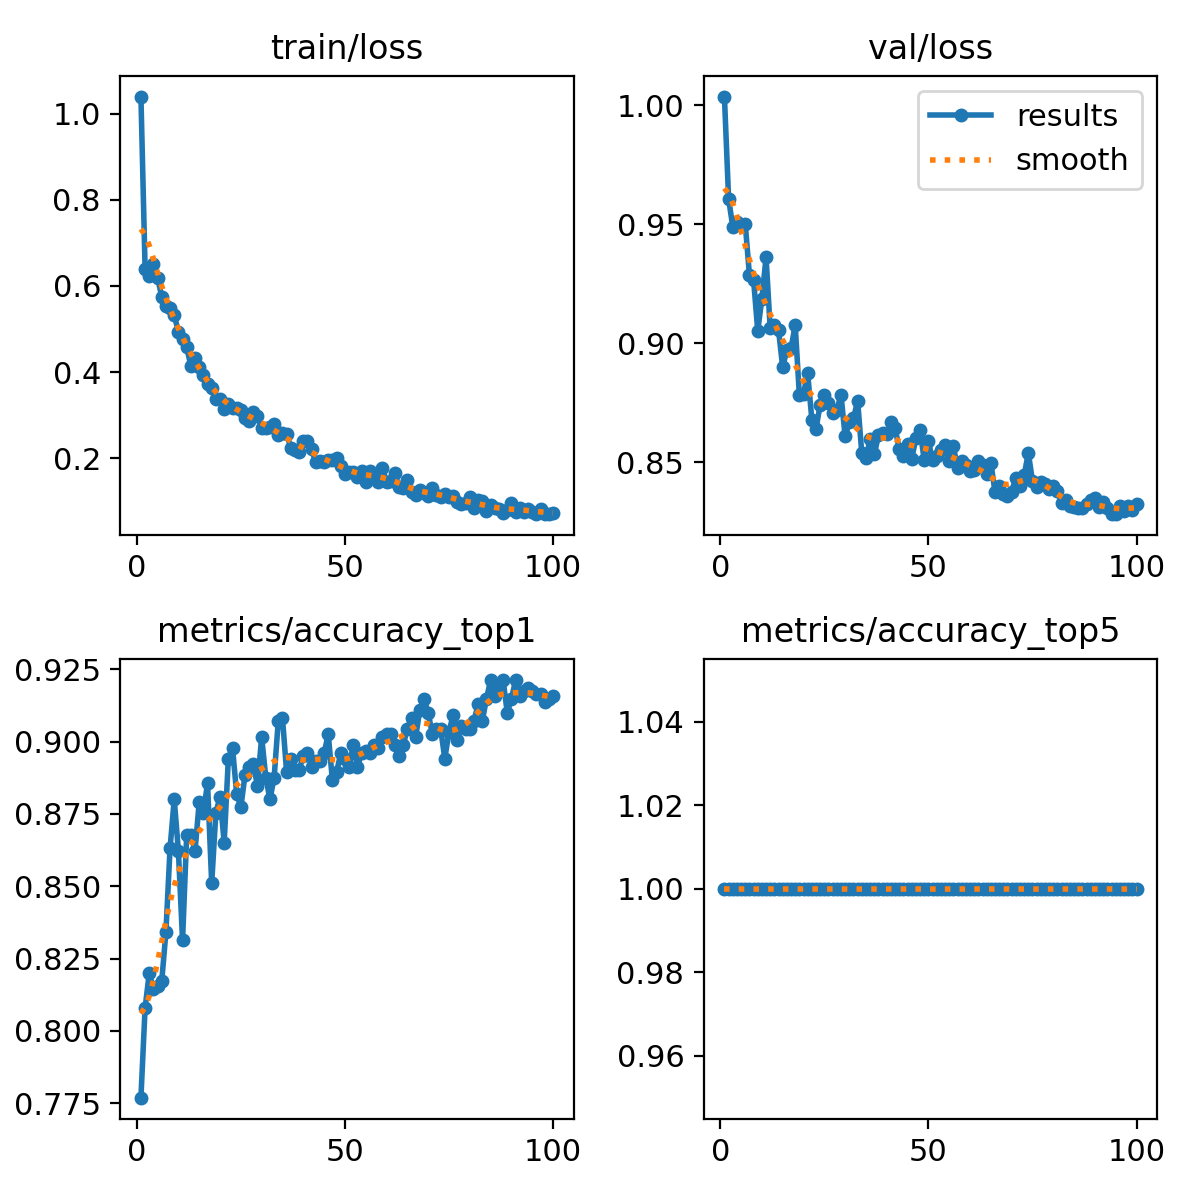

Data behind this chart, as committed beside it:
epoch, time, train/loss, metrics/accuracy_top1, metrics/accuracy_top5, val/loss, lr/pg0, lr/pg1, lr/pg2
1, 14.94, 1.04, 0.7769, 1, 1.004, 0.0002367, 0.0002367, 0.0002367
2, 27.81, 0.6399, 0.8079, 1, 0.9608, 0.00047, 0.00047, 0.00047
3, 40.79, 0.6232, 0.8201, 1, 0.949, 0.0006986, 0.0006986, 0.0006986
4, 54.18, 0.6519, 0.8144, 1, 0.9508, 0.0006928, 0.0006928, 0.0006928
5, 66.84, 0.6187, 0.8154, 1, 0.9498, 0.0006857, 0.0006857, 0.0006857
6, 79.29, 0.575, 0.8172, 1, 0.9502, 0.0006787, 0.0006787, 0.0006787
7, 92.43, 0.5522, 0.8341, 1, 0.9288, 0.0006716, 0.0006716, 0.0006716
8, 105.5, 0.5487, 0.8632, 1, 0.9267, 0.0006645, 0.0006645, 0.0006645
9, 118.6, 0.5324, 0.88, 1, 0.9052, 0.0006575, 0.0006575, 0.0006575
10, 131.6, 0.4936, 0.8622, 1, 0.9187, 0.0006504, 0.0006504, 0.0006504
11, 144.1, 0.4758, 0.8313, 1, 0.9361, 0.0006433, 0.0006433, 0.0006433
12, 156.3, 0.4572, 0.8679, 1, 0.9062, 0.0006362, 0.0006362, 0.0006362
13, 169.4, 0.4141, 0.8679, 1, 0.9076, 0.0006292, 0.0006292, 0.0006292
14, 182.5, 0.4331, 0.8622, 1, 0.9054, 0.0006221, 0.0006221, 0.0006221
15, 195.7, 0.4118, 0.8791, 1, 0.8899, 0.000615, 0.000615, 0.000615
16, 208.1, 0.3941, 0.8753, 1, 0.8973, 0.000608, 0.000608, 0.000608
17, 220.6, 0.3726, 0.8857, 1, 0.8978, 0.0006009, 0.0006009, 0.0006009
18, 233, 0.3639, 0.851, 1, 0.9076, 0.0005938, 0.0005938, 0.0005938
19, 245.9, 0.3383, 0.8753, 1, 0.8783, 0.0005868, 0.0005868, 0.0005868
20, 257.9, 0.3381, 0.881, 1, 0.8787, 0.0005797, 0.0005797, 0.0005797
21, 270.5, 0.3138, 0.865, 1, 0.8873, 0.0005726, 0.0005726, 0.0005726
22, 283.2, 0.3262, 0.8941, 1, 0.8679, 0.0005656, 0.0005656, 0.0005656
23, 296.4, 0.3173, 0.8978, 1, 0.864, 0.0005585, 0.0005585, 0.0005585
24, 309.1, 0.3168, 0.8819, 1, 0.8742, 0.0005514, 0.0005514, 0.0005514
25, 321.7, 0.312, 0.8772, 1, 0.878, 0.0005444, 0.0005444, 0.0005444
26, 334.2, 0.293, 0.8885, 1, 0.8747, 0.0005373, 0.0005373, 0.0005373
27, 346.6, 0.2873, 0.8913, 1, 0.8707, 0.0005302, 0.0005302, 0.0005302
28, 360.3, 0.3066, 0.8922, 1, 0.8718, 0.0005231, 0.0005231, 0.0005231
29, 373.6, 0.2969, 0.8847, 1, 0.8783, 0.0005161, 0.0005161, 0.0005161
30, 386.1, 0.2704, 0.9016, 1, 0.8608, 0.000509, 0.000509, 0.000509
31, 398.9, 0.2707, 0.8875, 1, 0.8668, 0.0005019, 0.0005019, 0.0005019
32, 412.3, 0.2714, 0.88, 1, 0.8685, 0.0004949, 0.0004949, 0.0004949
33, 424.6, 0.2793, 0.8875, 1, 0.8757, 0.0004878, 0.0004878, 0.0004878
34, 437.7, 0.254, 0.9072, 1, 0.8538, 0.0004807, 0.0004807, 0.0004807
35, 450.2, 0.2581, 0.9082, 1, 0.8517, 0.0004737, 0.0004737, 0.0004737
36, 462.5, 0.2559, 0.8894, 1, 0.8597, 0.0004666, 0.0004666, 0.0004666
37, 475.3, 0.2244, 0.8941, 1, 0.8532, 0.0004595, 0.0004595, 0.0004595
38, 487.8, 0.218, 0.8903, 1, 0.8612, 0.0004525, 0.0004525, 0.0004525
39, 500.6, 0.214, 0.8903, 1, 0.8621, 0.0004454, 0.0004454, 0.0004454
40, 513.2, 0.2407, 0.895, 1, 0.862, 0.0004383, 0.0004383, 0.0004383
41, 526.3, 0.2406, 0.896, 1, 0.867, 0.0004313, 0.0004313, 0.0004313
42, 538.8, 0.2202, 0.8913, 1, 0.8644, 0.0004242, 0.0004242, 0.0004242
43, 551.4, 0.1907, 0.8932, 1, 0.8553, 0.0004171, 0.0004171, 0.0004171
44, 564.1, 0.1944, 0.8932, 1, 0.8527, 0.0004101, 0.0004101, 0.0004101
45, 576.7, 0.1903, 0.896, 1, 0.8576, 0.000403, 0.000403, 0.000403
46, 589, 0.1947, 0.9025, 1, 0.8514, 0.0003959, 0.0003959, 0.0003959
47, 601.7, 0.1963, 0.8866, 1, 0.8602, 0.0003888, 0.0003888, 0.0003888
48, 613.9, 0.2007, 0.8894, 1, 0.8635, 0.0003818, 0.0003818, 0.0003818
49, 626.1, 0.1809, 0.896, 1, 0.8508, 0.0003747, 0.0003747, 0.0003747
50, 638.3, 0.1624, 0.8941, 1, 0.8588, 0.0003676, 0.0003676, 0.0003676
51, 650.5, 0.1688, 0.8913, 1, 0.8508, 0.0003606, 0.0003606, 0.0003606
52, 663.1, 0.1672, 0.8988, 1, 0.8525, 0.0003535, 0.0003535, 0.0003535
53, 675.5, 0.1571, 0.8913, 1, 0.8551, 0.0003464, 0.0003464, 0.0003464
54, 688.1, 0.1705, 0.896, 1, 0.8574, 0.0003394, 0.0003394, 0.0003394
55, 700.6, 0.1444, 0.8969, 1, 0.8506, 0.0003323, 0.0003323, 0.0003323
56, 713.6, 0.1704, 0.896, 1, 0.8566, 0.0003252, 0.0003252, 0.0003252
57, 725.2, 0.163, 0.8988, 1, 0.8476, 0.0003182, 0.0003182, 0.0003182
58, 738, 0.1443, 0.8978, 1, 0.8503, 0.0003111, 0.0003111, 0.0003111
59, 750.5, 0.1778, 0.9016, 1, 0.8488, 0.000304, 0.000304, 0.000304
60, 762.8, 0.1448, 0.9025, 1, 0.8465, 0.000297, 0.000297, 0.000297
... 40 more rows
